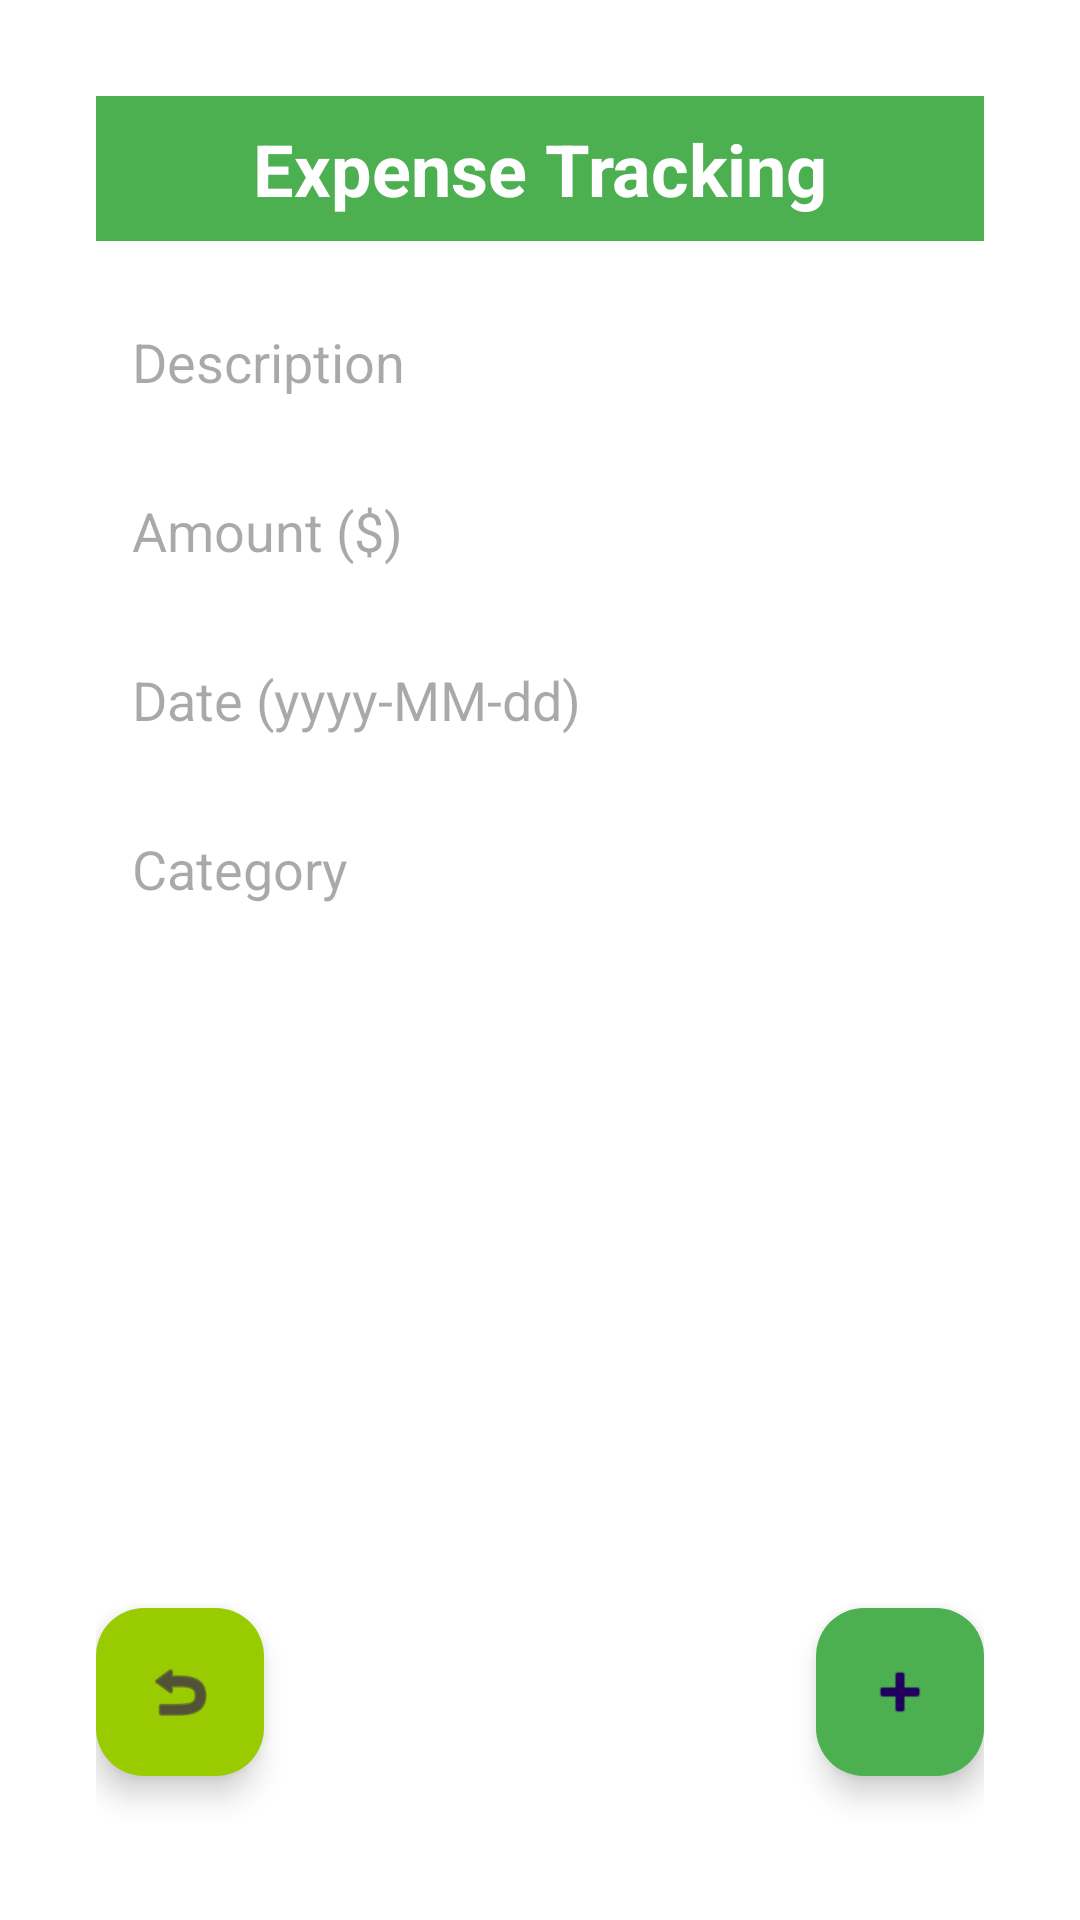

The Android layout XML behind this screen, and the referenced resources:
<!-- AndroidManifest.xml: application theme Theme.ExpandManagementSystem -->
<!-- res/layout/activity_student.xml -->
<?xml version="1.0" encoding="utf-8"?>
<LinearLayout xmlns:android="http://schemas.android.com/apk/res/android"
    xmlns:app="http://schemas.android.com/apk/res-auto"
    android:layout_width="match_parent"
    android:layout_height="match_parent"
    android:orientation="vertical"
    android:padding="16dp"
    android:background="@android:color/white">

    
    <RelativeLayout
        android:layout_width="match_parent"
        android:layout_height="match_parent"
        android:background="@android:color/white"
        android:padding="16dp">

        
        <TextView
            android:id="@+id/titleTextView"
            android:layout_width="match_parent"
            android:layout_height="wrap_content"
            android:background="#4CAF50"
            android:contentDescription="Expense Tracking Title"
            android:gravity="center"
            android:padding="8dp"
            android:text="Expense Tracking"
            android:textColor="#FFFFFF"
            android:textSize="24sp"
            android:textStyle="bold" />

        
        <EditText
            android:id="@+id/descriptionEditText"
            android:layout_width="match_parent"
            android:layout_height="wrap_content"
            android:layout_below="@id/titleTextView"
            android:layout_marginTop="16dp"
            android:background="@drawable/rounded_background"
            android:contentDescription="Enter Expense Description"
            android:hint="Description"
            android:inputType="text"
            android:padding="12dp" />

        <EditText
            android:id="@+id/amountEditText"
            android:layout_width="match_parent"
            android:layout_height="wrap_content"
            android:layout_below="@id/descriptionEditText"
            android:layout_marginTop="8dp"
            android:background="@drawable/rounded_background"
            android:contentDescription="Enter Expense Amount"
            android:hint="Amount ($)"
            android:imeOptions="actionDone"
            android:inputType="numberDecimal"
            android:padding="12dp" />

        <EditText
            android:id="@+id/dateEditText"
            android:layout_width="match_parent"
            android:layout_height="wrap_content"
            android:layout_below="@id/amountEditText"
            android:layout_marginTop="8dp"
            android:background="@drawable/rounded_background"
            android:contentDescription="Select Expense Date"
            android:hint="Date (yyyy-MM-dd)"
            android:inputType="date"
            android:padding="12dp" />

        <EditText
            android:id="@+id/categoryEditText"
            android:layout_width="match_parent"
            android:layout_height="wrap_content"
            android:layout_below="@id/dateEditText"
            android:layout_marginTop="8dp"
            android:background="@drawable/rounded_background"
            android:contentDescription="Enter Expense Category"
            android:hint="Category"
            android:inputType="text"
            android:padding="12dp" />

        
        <ListView
            android:id="@+id/expenseListView"
            android:layout_width="match_parent"
            android:layout_height="0dp"
            android:layout_above="@id/backFab"
            android:layout_below="@id/categoryEditText"
            android:layout_marginTop="16dp"
            android:layout_marginBottom="16dp"
            android:contentDescription="Expense List"
            android:divider="@android:color/darker_gray"
            android:dividerHeight="1dp" />

        
        <com.google.android.material.floatingactionbutton.FloatingActionButton
            android:id="@+id/backFab"
            android:layout_width="wrap_content"
            android:layout_height="wrap_content"
            android:layout_alignParentStart="true"
            android:layout_alignParentBottom="true"
            android:layout_marginBottom="16dp"
            android:backgroundTint="@android:color/holo_green_light"
            android:contentDescription="Back to Menu"
            android:src="@android:drawable/ic_menu_revert"
            android:tint="@android:color/white"
            app:fabSize="normal" />

        
        <com.google.android.material.floatingactionbutton.FloatingActionButton
            android:id="@+id/addExpenseButton"
            android:layout_width="wrap_content"
            android:layout_height="wrap_content"
            android:layout_alignParentEnd="true"
            android:layout_alignParentBottom="true"
            android:layout_marginBottom="16dp"
            android:backgroundTint="#4CAF50"
            android:contentDescription="Add Expense"
            android:src="@android:drawable/ic_input_add"
            android:tint="@android:color/white"
            app:fabSize="normal" />

    </RelativeLayout>

    <TextView
        android:layout_width="match_parent"
        android:layout_height="wrap_content"
        android:text="Expense Tracking"
        android:textSize="24sp"
        android:textStyle="bold"
        android:gravity="center"
        android:padding="8dp"
        android:textColor="#FFFFFF"
        android:background="#4CAF50"
        android:contentDescription="Expense Tracking Title" />

    
    <EditText
        android:id="@+id/descriptionEditText"
        android:layout_width="match_parent"
        android:layout_height="wrap_content"
        android:layout_marginTop="16dp"
        android:hint="Description"
        android:inputType="text"
        android:background="@drawable/rounded_background"
        android:padding="12dp"
        android:contentDescription="Enter Expense Description" />

    <EditText
        android:id="@+id/amountEditText"
        android:layout_width="match_parent"
        android:layout_height="wrap_content"
        android:layout_marginTop="8dp"
        android:hint="Amount ($)"
        android:inputType="numberDecimal"
        android:imeOptions="actionDone"
        android:background="@drawable/rounded_background"
        android:padding="12dp"
        android:contentDescription="Enter Expense Amount" />

    <EditText
        android:id="@+id/dateEditText"
        android:layout_width="match_parent"
        android:layout_height="wrap_content"
        android:layout_marginTop="8dp"
        android:hint="Date (yyyy-MM-dd)"
        android:inputType="date"
        android:background="@drawable/rounded_background"
        android:padding="12dp"
        android:contentDescription="Select Expense Date" />

    <EditText
        android:id="@+id/categoryEditText"
        android:layout_width="match_parent"
        android:layout_height="wrap_content"
        android:layout_marginTop="8dp"
        android:hint="Category"
        android:inputType="text"
        android:background="@drawable/rounded_background"
        android:padding="12dp"
        android:contentDescription="Enter Expense Category" />

    <Button
        android:id="@+id/addExpenseButton"
        android:layout_width="match_parent"
        android:layout_height="wrap_content"
        android:layout_marginTop="16dp"
        android:text="Add Expense"
        android:background="@drawable/rounded_button"
        android:textColor="#FFFFFF"
        android:padding="12dp"
        android:contentDescription="Add Expense Button" />

    
    <ListView
        android:id="@+id/expenseListView"
        android:layout_width="match_parent"
        android:layout_height="0dp"
        android:layout_weight="1"
        android:layout_marginTop="16dp"
        android:divider="@android:color/darker_gray"
        android:dividerHeight="1dp"
        android:contentDescription="Expense List" />
    
    <com.google.android.material.floatingactionbutton.FloatingActionButton
        android:id="@+id/backFab"
        android:layout_width="wrap_content"
        android:layout_height="wrap_content"
        android:layout_centerHorizontal="true"
        android:layout_alignParentBottom="true"
        android:layout_marginBottom="16dp"
        android:src="@android:drawable/ic_menu_revert"
        android:contentDescription="Back to Menu"
        android:backgroundTint="@android:color/holo_green_light"/>
</LinearLayout>
<!-- resources referenced by this layout -->
<resources>
  <style name="Theme.ExpandManagementSystem" parent="Base.Theme.ExpandManagementSystem" />
  <style name="Base.Theme.ExpandManagementSystem" parent="Theme.Material3.DayNight.NoActionBar">
          
          
      </style>
</resources>
